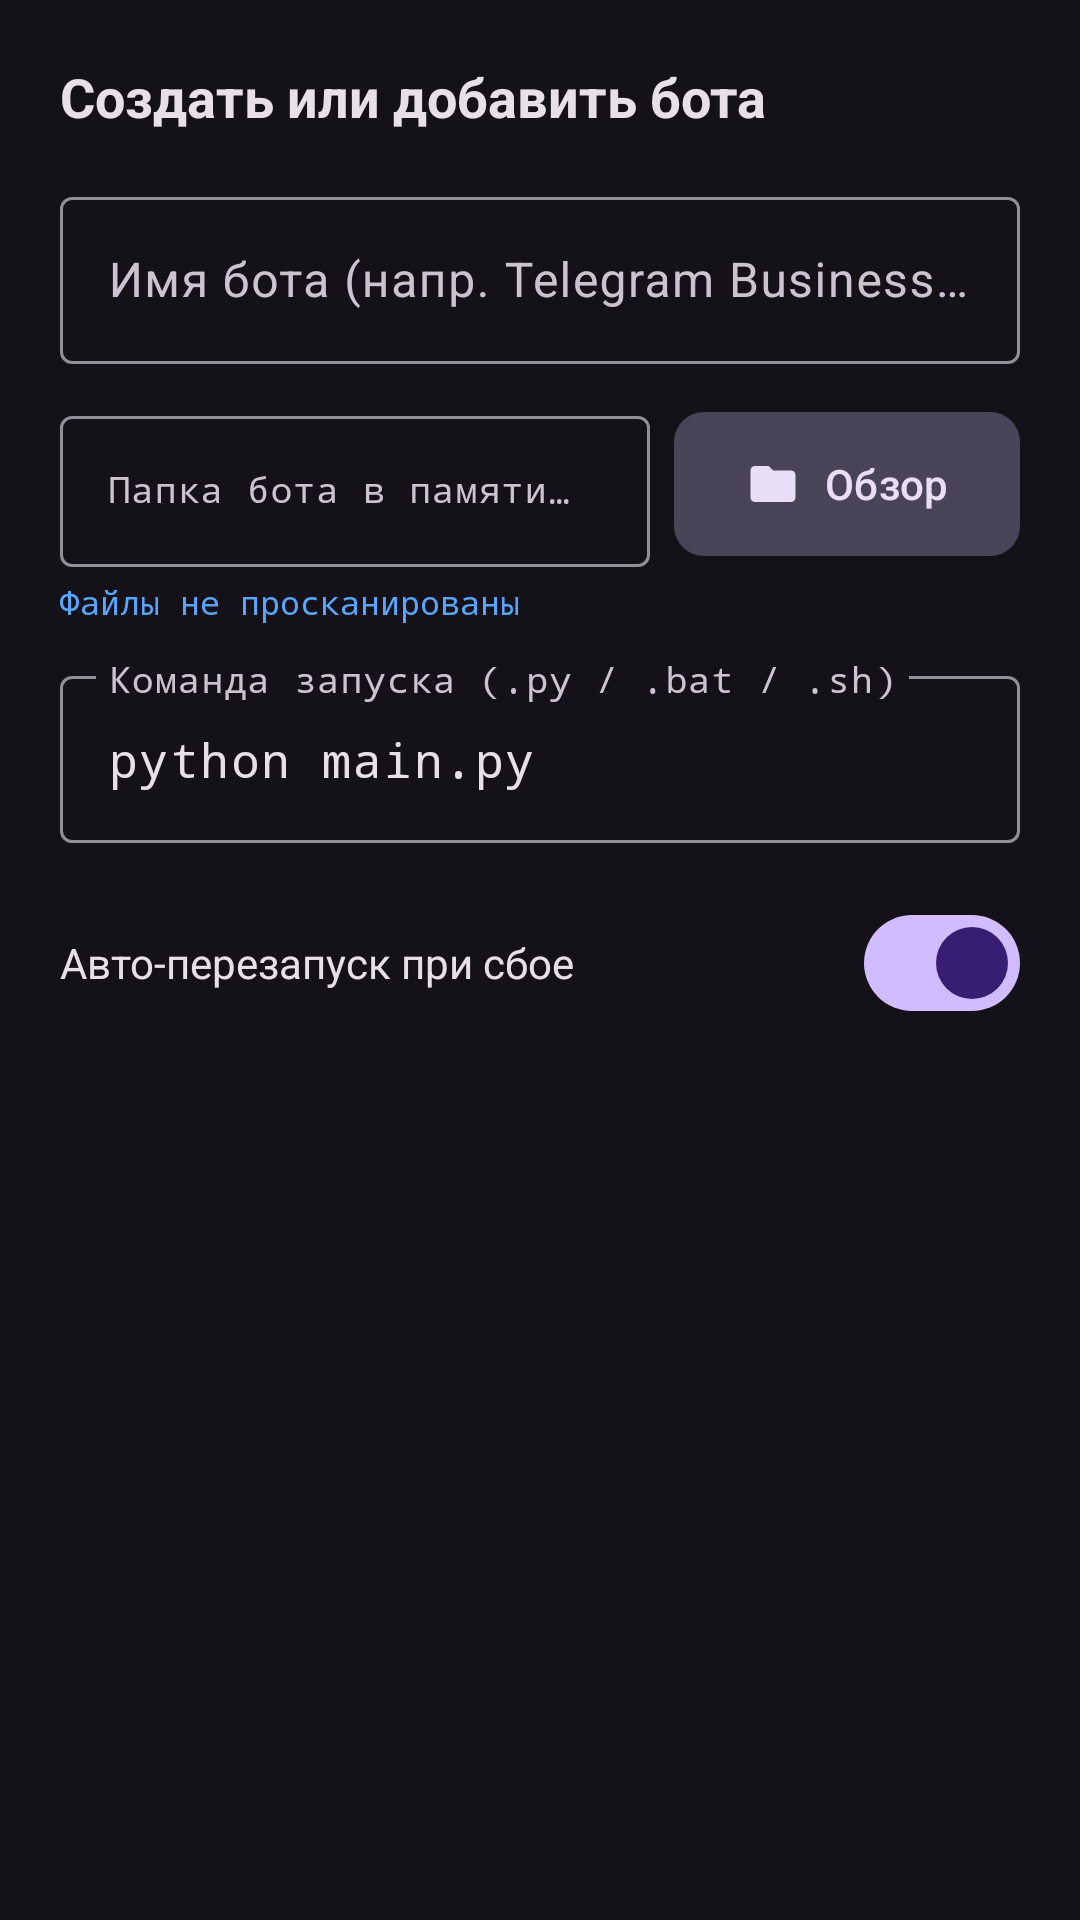

This screen was rendered from an Android layout file. Write that file and the resources it references.
<!-- AndroidManifest.xml: application theme Theme.TeleHost -->
<!-- res/layout/dialog_add_bot.xml -->
<?xml version="1.0" encoding="utf-8"?>
<LinearLayout xmlns:android="http://schemas.android.com/apk/res/android"
    xmlns:app="http://schemas.android.com/apk/res-auto"
    android:layout_width="match_parent"
    android:layout_height="wrap_content"
    android:orientation="vertical"
    android:padding="20dp">

    <TextView
        android:layout_width="wrap_content"
        android:layout_height="wrap_content"
        android:text="Создать или добавить бота"
        android:textColor="@color/on_surface"
        android:textSize="18sp"
        android:textStyle="bold" />

    <com.google.android.material.textfield.TextInputLayout
        android:id="@+id/tilBotName"
        style="@style/Widget.Material3.TextInputLayout.OutlinedBox"
        android:layout_width="match_parent"
        android:layout_height="wrap_content"
        android:layout_marginTop="16dp"
        android:hint="Имя бота (напр. Telegram Business Bot)">

        <com.google.android.material.textfield.TextInputEditText
            android:id="@+id/etBotName"
            android:layout_width="match_parent"
            android:layout_height="wrap_content"
            android:inputType="text" />
    </com.google.android.material.textfield.TextInputLayout>

    
    <LinearLayout
        android:layout_width="match_parent"
        android:layout_height="wrap_content"
        android:layout_marginTop="12dp"
        android:gravity="center_vertical"
        android:orientation="horizontal">

        <com.google.android.material.textfield.TextInputLayout
            android:id="@+id/tilBotDir"
            style="@style/Widget.Material3.TextInputLayout.OutlinedBox"
            android:layout_width="0dp"
            android:layout_height="wrap_content"
            android:layout_weight="1"
            android:hint="Папка бота в памяти устройства">

            <com.google.android.material.textfield.TextInputEditText
                android:id="@+id/etBotDir"
                android:layout_width="match_parent"
                android:layout_height="wrap_content"
                android:fontFamily="monospace"
                android:inputType="textUri"
                android:textSize="12sp" />
        </com.google.android.material.textfield.TextInputLayout>

        <com.google.android.material.button.MaterialButton
            android:id="@+id/btnBrowseFolder"
            style="@style/Widget.Material3.Button.TonalButton"
            android:layout_width="wrap_content"
            android:layout_height="56dp"
            android:layout_marginStart="8dp"
            android:text="Обзор"
            app:cornerRadius="10dp"
            app:icon="@drawable/ic_folder" />
    </LinearLayout>

    
    <TextView
        android:id="@+id/tvScanResult"
        android:layout_width="match_parent"
        android:layout_height="wrap_content"
        android:layout_marginTop="4dp"
        android:fontFamily="monospace"
        android:text="Файлы не просканированы"
        android:textColor="@color/terminal_blue"
        android:textSize="11sp" />

    <com.google.android.material.textfield.TextInputLayout
        android:id="@+id/tilBotCommand"
        style="@style/Widget.Material3.TextInputLayout.OutlinedBox"
        android:layout_width="match_parent"
        android:layout_height="wrap_content"
        android:layout_marginTop="12dp"
        android:hint="Команда запуска (.py / .bat / .sh)">

        <com.google.android.material.textfield.TextInputEditText
            android:id="@+id/etBotCommand"
            android:layout_width="match_parent"
            android:layout_height="wrap_content"
            android:fontFamily="monospace"
            android:inputType="text"
            android:text="python main.py" />
    </com.google.android.material.textfield.TextInputLayout>

    <LinearLayout
        android:layout_width="match_parent"
        android:layout_height="wrap_content"
        android:layout_marginTop="16dp"
        android:gravity="center_vertical"
        android:orientation="horizontal">

        <TextView
            android:layout_width="0dp"
            android:layout_height="wrap_content"
            android:layout_weight="1"
            android:text="Авто-перезапуск при сбое"
            android:textColor="@color/on_surface"
            android:textSize="14sp" />

        <com.google.android.material.materialswitch.MaterialSwitch
            android:id="@+id/switchAutoRestart"
            android:layout_width="wrap_content"
            android:layout_height="wrap_content"
            android:checked="true" />
    </LinearLayout>
</LinearLayout>
<!-- resources referenced by this layout -->
<resources>
  <color name="on_surface">#E6E0E9</color>
  <color name="terminal_blue">#58A6FF</color>
  <!-- drawable ic_folder (drawable) -->
  <vector xmlns:android="http://schemas.android.com/apk/res/android"
      android:width="24dp"
      android:height="24dp"
      android:viewportWidth="24"
      android:viewportHeight="24"
      android:tint="?attr/colorControlNormal">
      <path
          android:fillColor="@android:color/white"
          android:pathData="M10,4H4C2.89,4 2,4.89 2,6V18A2,2 0 0,0 4,20H20A2,2 0 0,0 22,18V8C22,6.89 21.1,6 20,6H12L10,4Z"/>
  </vector>
  <style name="Theme.TeleHost" parent="Theme.Material3.Dark.NoActionBar">
          <item name="colorPrimary">@color/primary</item>
          <item name="colorOnPrimary">@color/on_primary</item>
          <item name="colorPrimaryContainer">@color/primary_container</item>
          <item name="colorOnPrimaryContainer">@color/on_primary_container</item>
          <item name="colorSecondary">@color/secondary</item>
          <item name="colorOnSecondary">@color/on_secondary</item>
          <item name="android:colorBackground">@color/background</item>
          <item name="colorSurface">@color/surface</item>
          <item name="colorOnSurface">@color/on_surface</item>
          <item name="colorSurfaceVariant">@color/surface_variant</item>
          <item name="colorOnSurfaceVariant">@color/on_surface_variant</item>
          <item name="android:statusBarColor">@android:color/transparent</item>
          <item name="android:navigationBarColor">@android:color/transparent</item>
          <item name="android:windowLightStatusBar">false</item>
          <item name="android:windowLightNavigationBar">false</item>
      </style>
  <color name="primary">#D0BCFF</color>
  <color name="on_primary">#381E72</color>
  <color name="primary_container">#4F378B</color>
  <color name="on_primary_container">#EADDFF</color>
  <color name="secondary">#CCC2DC</color>
  <color name="on_secondary">#332D41</color>
  <color name="background">#141218</color>
  <color name="surface">#141218</color>
  <color name="surface_variant">#49454F</color>
  <color name="on_surface_variant">#CAC4D0</color>
</resources>
